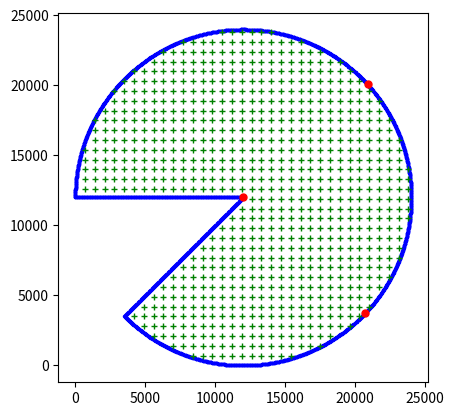

Reproduce this figure in Python.
import numpy as np
import matplotlib.pyplot as plt
from scipy.optimize import minimize

def generate_circle_grid(radius, step_size):
    # Define the bounds of the grid based on the radius of the circle
    x = np.arange(-radius, radius + step_size, step_size)
    y = np.arange(-radius, radius + step_size, step_size)

    # Create a grid of points
    x_coords, y_coords = np.meshgrid(x, y)

    circle_points = []
    angle_max = np.pi*(5/4)
    angle_min = np.pi
    
    # Check for each point if it lies within the circle and within the desired angles
    for i in range(x_coords.shape[0]):
        for j in range(y_coords.shape[1]):
            
            if x_coords[i, j]**2 + y_coords[i, j]**2 <= radius**2:
                # Convert point to polar coordinates
                r = np.sqrt(x_coords[i, j]**2 + y_coords[i, j]**2)
                theta = np.arctan2(y_coords[i, j], x_coords[i, j])
                
                # Make sure theta is in range [0, 2pi]
                if theta < 0:
                    theta = theta + 2 * np.pi

                # Check if the angle lies within the desired range
                if theta < angle_min or theta > angle_max:
                    circle_points.append((x_coords[i, j], y_coords[i, j]))
    
    return np.array(circle_points) + radius

def generate_line_points(start, end, n_points):
    # Generate points in a line
    t = np.linspace(0, 1, n_points)

    # Linearly interpolate between the start and end coordinates
    x_coords = start[0] * (1-t) + end[0] * t
    y_coords = start[1] * (1-t) + end[1] * t

    return list(zip(x_coords, y_coords))

def generate_circle_points(radius, n_points):
    # Calculate number of points for circle and edges relative to length of area
    full_length = (7/4)*np.pi*radius + 2*radius
    n_edge = int(((radius)/full_length) * n_points)
    n_circle = n_points - 2*n_edge
    
    # Generate n_circle points evenly spaced around circle area
    angles = np.linspace(np.pi, -3/4*np.pi, n_circle)
    circle_xs = radius * np.cos(angles)
    circle_ys = radius * np.sin(angles)
    points = list(zip(circle_xs, circle_ys))

    # Generate n_edge points evenly spaced along the edges
    edge1 = generate_line_points((circle_xs[-1], circle_ys[-1]), (0,0), n_edge+1)
    edge2 = generate_line_points((-radius, 0), (0,0), n_edge+2)
    points.extend(edge1[1:])
    points.extend(edge2[1:-1])
    
    # Add radius to make all points > 0
    return np.array(points) + radius

# penalty function that ensures anchors don't get too close to each other
def penalty_func(anchors, R):
    penalty = 0
    for i in range(len(anchors)):
        for j in range(i+1, len(anchors)):
            # add distance between anchor i and anchor j as fraction of radius
            penalty += (R/np.sqrt(3)) / np.sqrt((anchors[i][0] - anchors[j][0])**2 + (anchors[i][1] - anchors[j][1])**2)
    return penalty

# error functions
def e1(r): return 0.2 + 0.001*r
def e2(r): return 1.0 + 0.0005*r
def e3(r): return 0.5 + 0.002*r
error_funcs = [e1, e2, e3]

# loss function to optimize x1 and x2
def loss_func(thetas):
    R = 12000
    
    # translate positions to cartesian coordinates
    anchors = [(R*np.cos(theta), R*np.sin(theta)) for theta in thetas]
    anchors.append((0,0))  # add (0,0) per default
    
    # generate grid of points and compute angles
    grid = generate_circle_grid(12000, 700) - R
    X, Y = np.meshgrid(grid[:, 0], grid[:, 1])
    angles = np.arctan2(Y, X)
    angles = np.where(angles < 0, angles + 2*np.pi, angles)

    # mask for points outside the 1/8 circle between the angles of PI and (5/4)*PI
    mask = (X**2 + Y**2 <= R**2) & ((angles <= np.pi) | (angles >= 5*np.pi/4))

    # compute the total squared error for each point in the circle
    total_squared_error = sum(
        err(np.sqrt((X - x_i)**2 + (Y - y_i)**2))**2
            for err, (x_i, y_i) in zip(error_funcs, anchors)
    )

    # compute the root mean square error (RMSE) over the points in the circle
    n_valid = np.sum(mask)
    loss = np.sqrt(np.sum(total_squared_error*mask) / np.sum(n_valid))
    
    # add penalty term to ensure anchors keep a distance of at least R
    loss += penalty_func(anchors, R)

    return loss

# initial guess for anchor positions (equally spaced around the circle)
# thetas_guess = [0, 2*np.pi/3, 4*np.pi/3]
# thetas_guess = [np.pi/2, 6*np.pi/4]
thetas_guess = [0.78, 5.49]  # 45 and 315 degrees
R = 12000

# minimize the loss function
result = minimize(loss_func, thetas_guess, method='SLSQP')

# convert optimal anchor positions from angles to cartesian
thetas_opt = result.x
anchors_opt = np.array([[R*np.cos(theta), R*np.sin(theta)] for theta in thetas_opt]) + R
anchors_opt = np.vstack([anchors_opt, [R,R]])

print("Optimal anchor positions (in radians):", thetas_opt)
print("Optimal anchor positions (in cartesian coordinates): \n", anchors_opt)


# Generate points along a circle with a cut-out piece of 45 degree
wall = generate_circle_points(12000, 3000)
grid = generate_circle_grid(12000, 700)

print("wall pts: %s" % str(wall.shape))
print("area pts: %s" % str(grid.shape))

# Plot results
plt.gca().set_aspect('equal', adjustable='box')
plt.plot(wall[:,0], wall[:, 1], ".b",  markersize=3)
plt.plot(grid[:,0], grid[:, 1], "+g",  markersize=5)
plt.plot(anchors_opt[:, 0], anchors_opt[:, 1], ".r", markersize=10)
plt.show()
